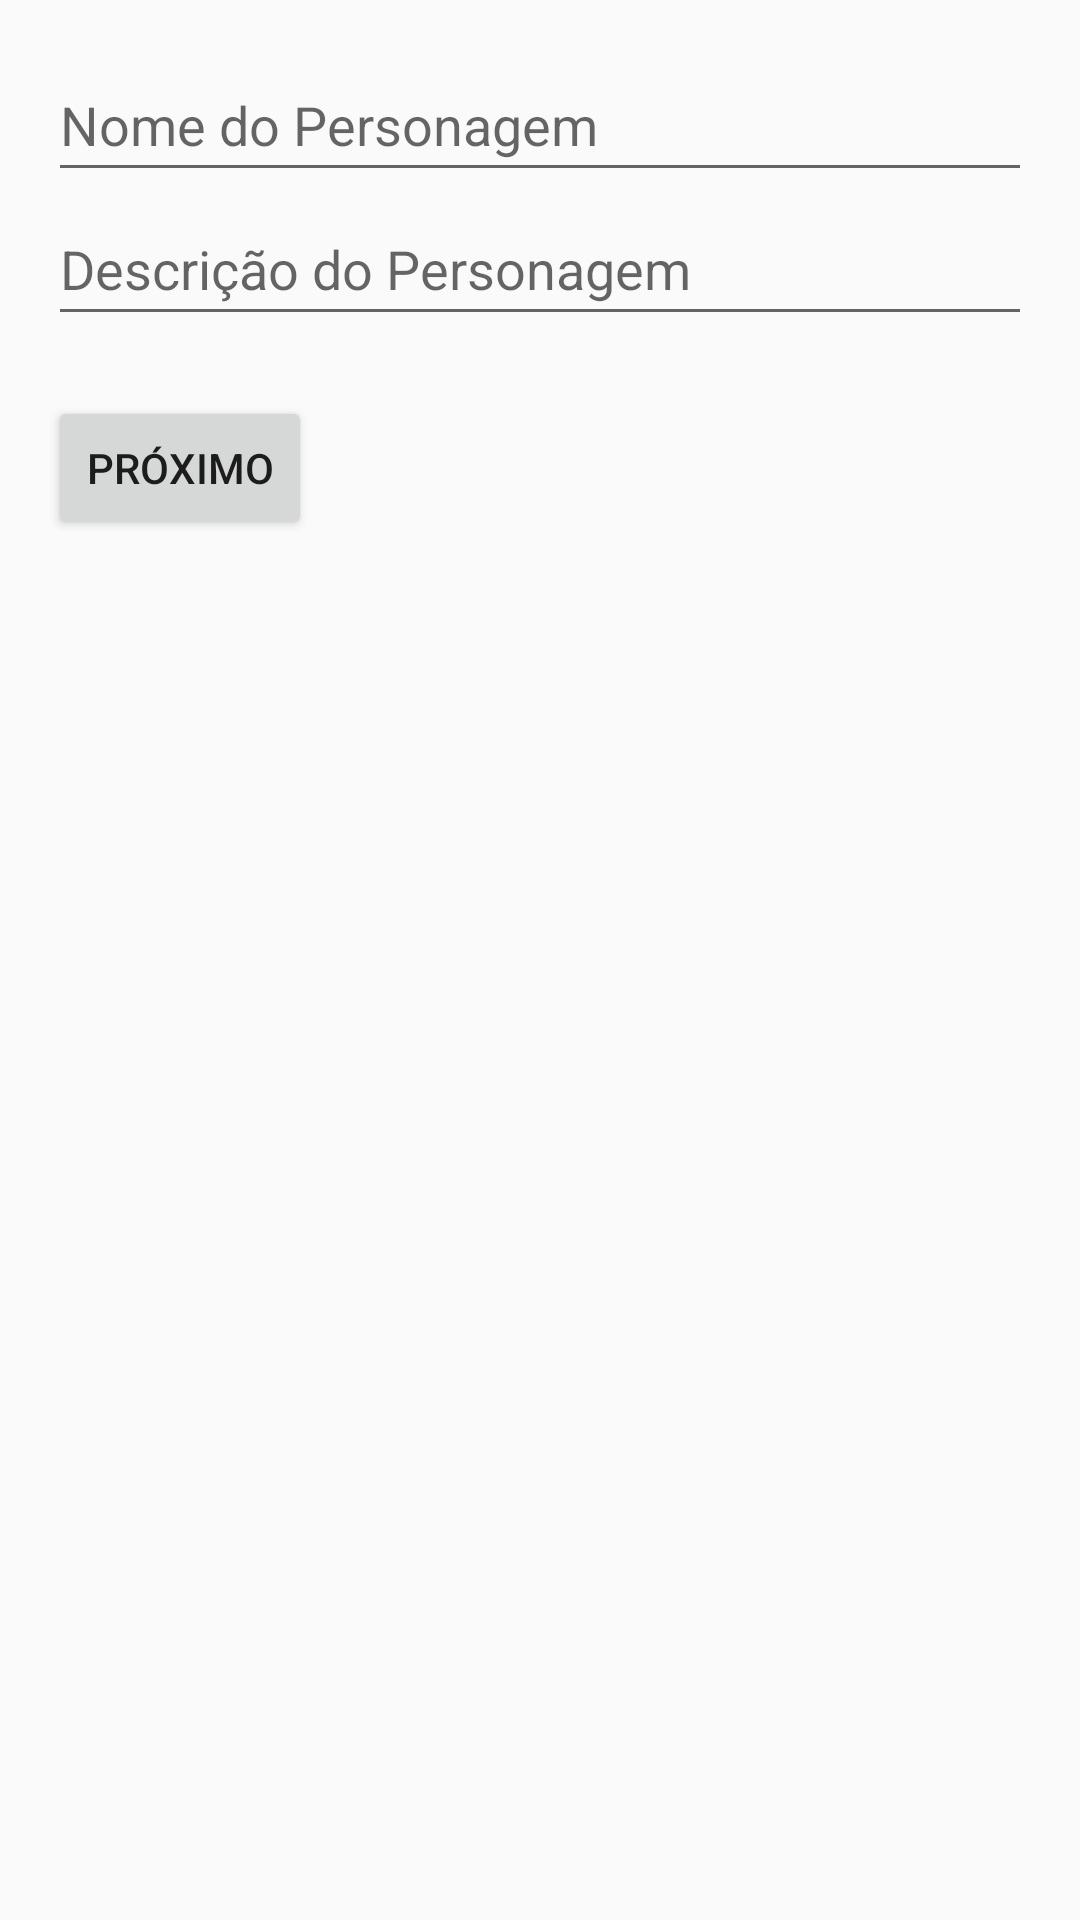

Reconstruct the res/layout file that produces this screen, plus the resources it refers to.
<!-- AndroidManifest.xml: activity theme Theme.TelasProjetoRPG -->
<!-- res/layout/activity_informacoes_personagem.xml -->
<?xml version="1.0" encoding="utf-8"?>
<LinearLayout xmlns:android="http://schemas.android.com/apk/res/android"
    android:layout_width="match_parent"
    android:layout_height="match_parent"
    android:orientation="vertical"
    android:padding="16dp">

    <EditText
        android:id="@+id/editTextNome"
        android:layout_width="match_parent"
        android:layout_height="48dp"
        android:hint="Nome do Personagem"/>

    <EditText
        android:id="@+id/editTextDescricao"
        android:layout_width="match_parent"
        android:layout_height="48dp"
        android:hint="Descrição do Personagem"/>

    <Button
        android:id="@+id/buttonNext"
        android:layout_width="wrap_content"
        android:layout_height="wrap_content"
        android:text="Próximo"
        android:layout_marginTop="20dp"/>
</LinearLayout>
<!-- resources referenced by this layout -->
<resources>
  <style name="Theme.TelasProjetoRPG" parent="Theme.AppCompat.Light.DarkActionBar">
          <item name="colorPrimary">@color/colorPrimary</item>
          <item name="colorPrimaryDark">@color/colorPrimaryDark</item>
          <item name="colorAccent">@color/colorAccent</item>
      </style>
  <color name="colorPrimary">#6200EE</color>
  <color name="colorPrimaryDark">#3700B3</color>
  <color name="colorAccent">#03DAC5</color>
</resources>
